Dataset: basil_classification_dataset (GitHub, Iustin02/sera-hidroponica). Classes: fusarium, healthy, powdery mildew.

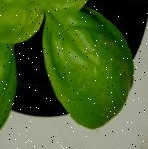
Label: powdery mildew

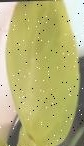
Label: healthy

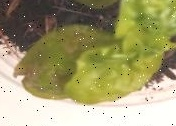
Label: fusarium

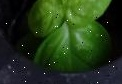
Label: powdery mildew

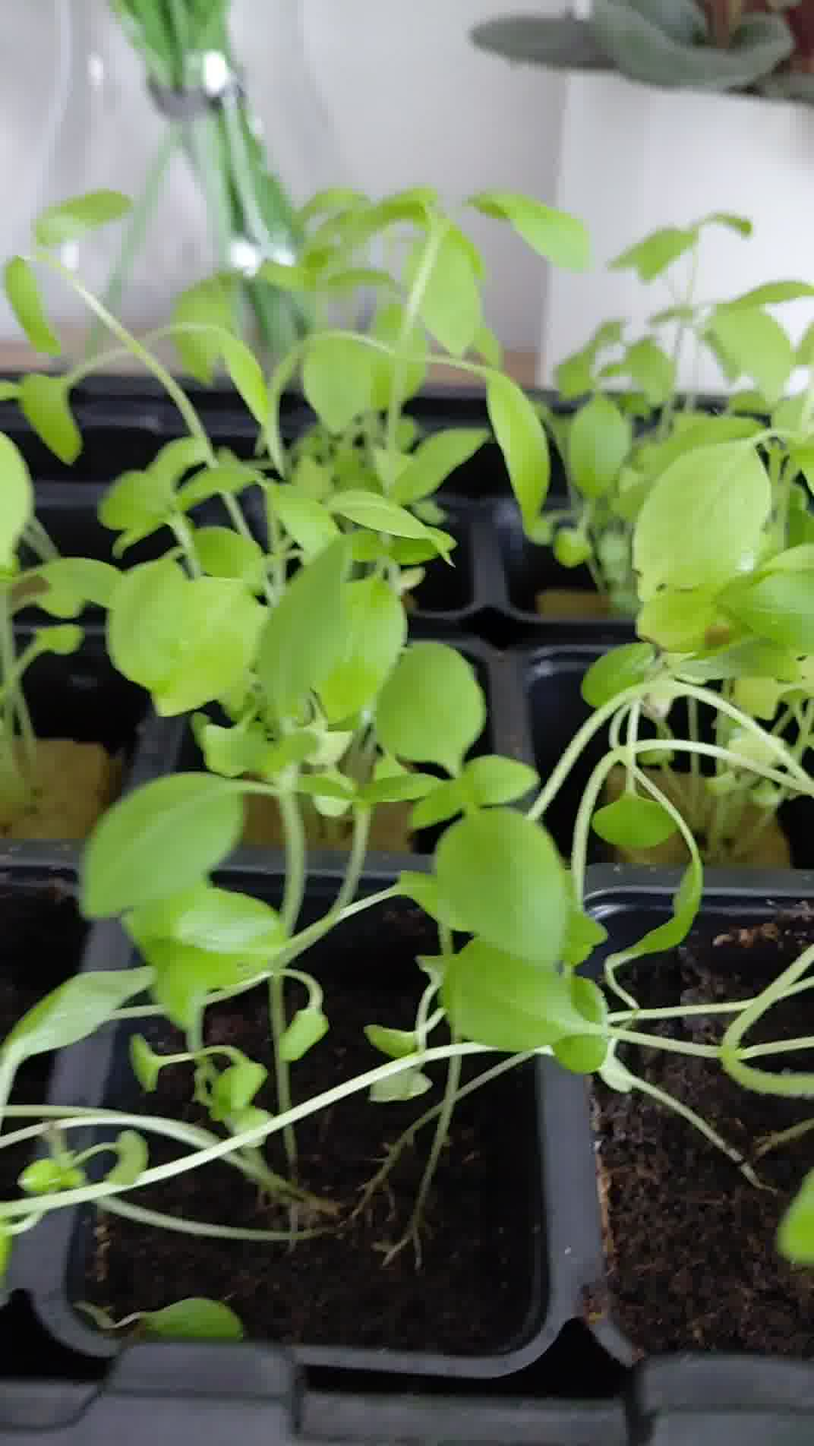
Label: healthy

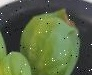
Label: fusarium
